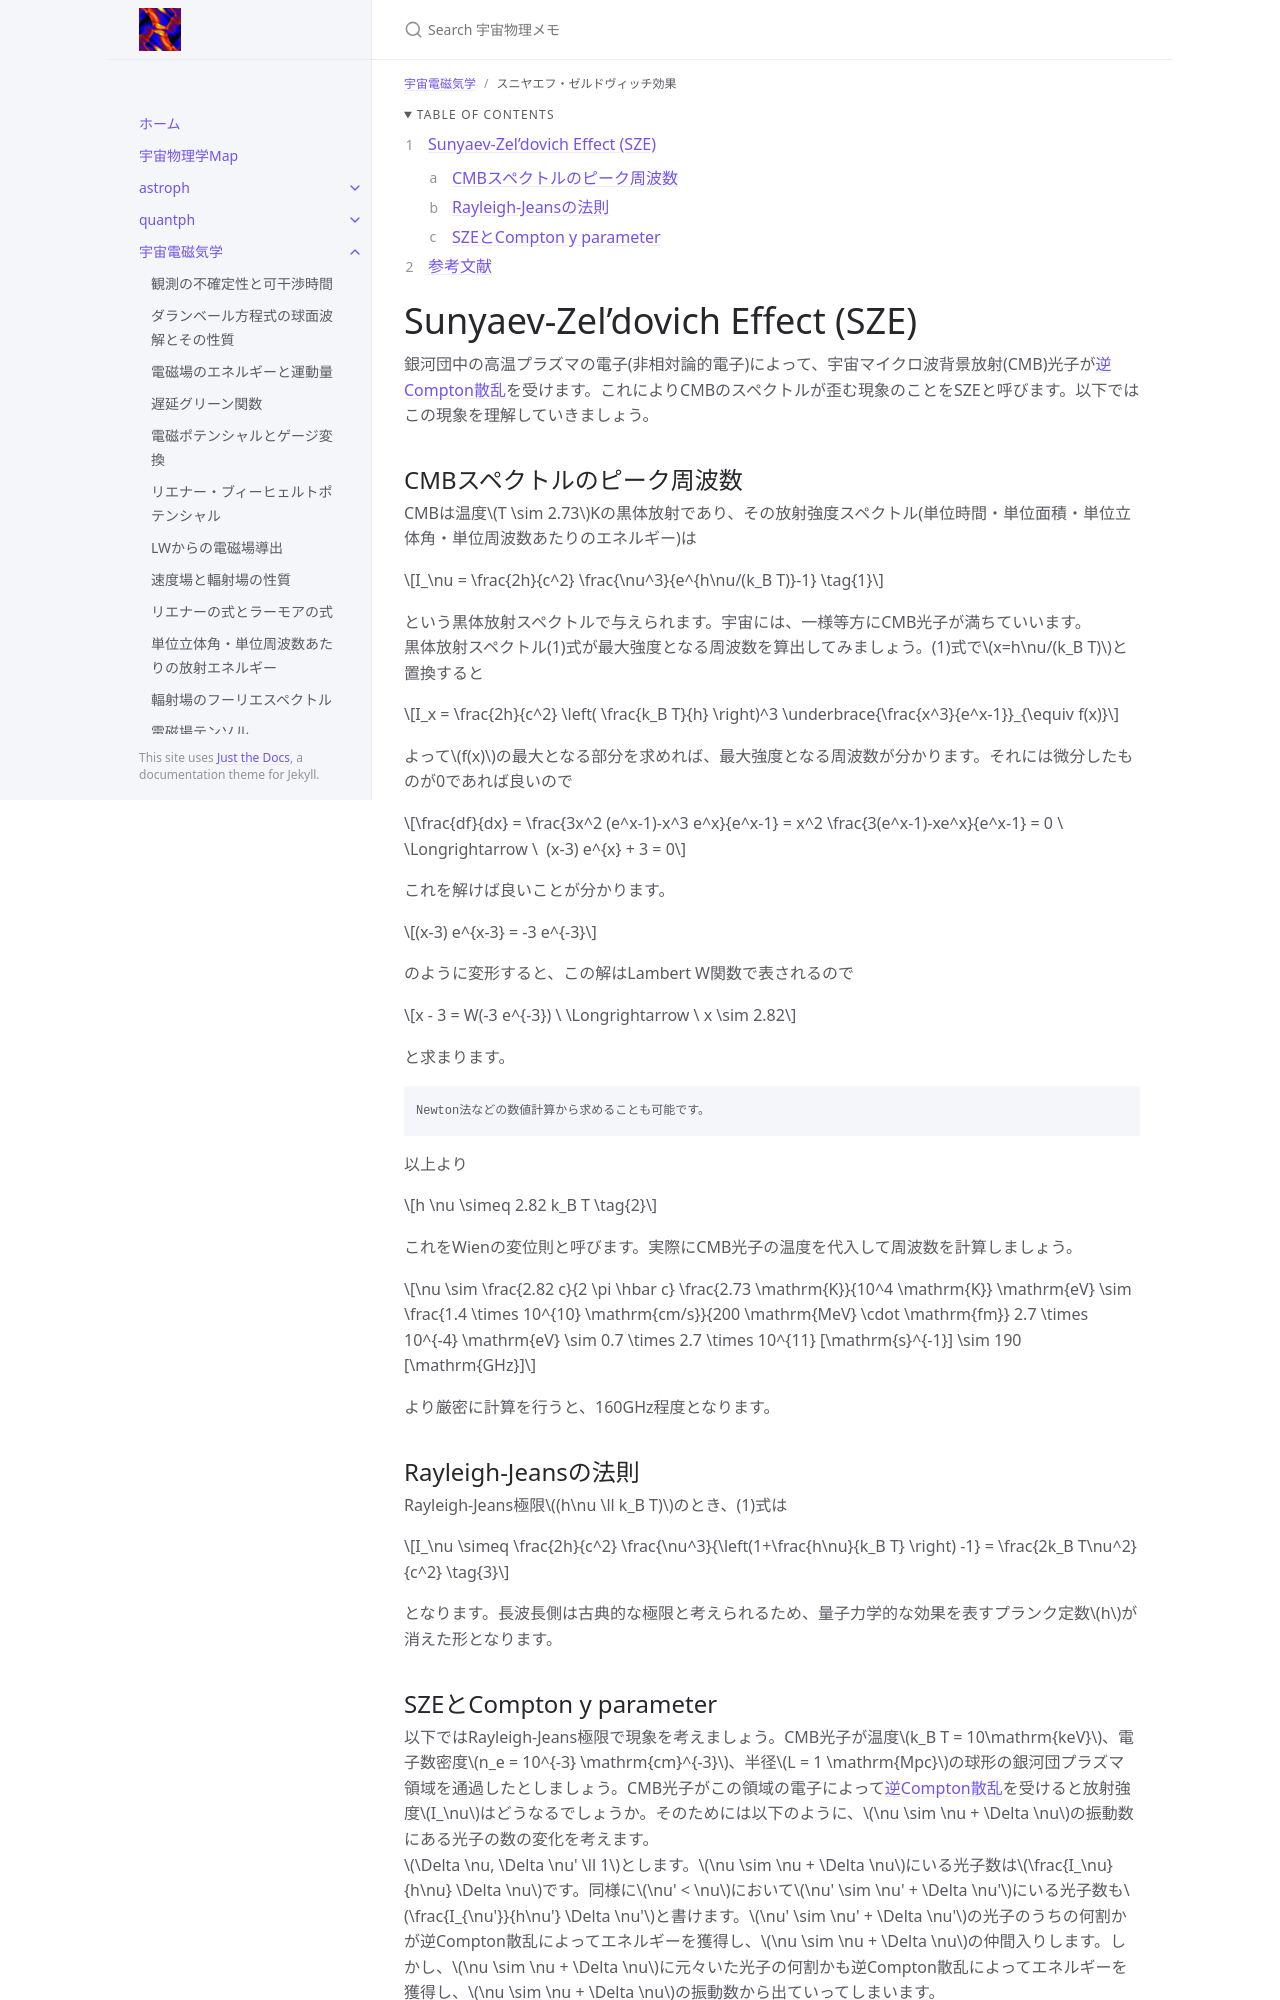

repository: github-nakasho/github-nakasho.github.io · page: astroelec/sz.html · generator: jekyll

---
layout: default
title: Sunyaev-Zel'dovich効果
parent: 宇宙電磁気学
math: mathjax3
permalink: /astroelec/sz
nav_order: 25
---

{: .no_toc }

<details open markdown="block">
  <summary>
    Table of contents
  </summary>
  {: .text-delta }
1. TOC
{:toc}
</details>

{% include adsense.html %}

# Sunyaev-Zel'dovich Effect (SZE)

銀河団中の高温プラズマの電子(非相対論的電子)によって、宇宙マイクロ波背景放射(CMB)光子が[逆Compton散乱](/astroelec/inv_compton)を受けます。これによりCMBのスペクトルが歪む現象のことをSZEと呼びます。以下ではこの現象を理解していきましょう。

## CMBスペクトルのピーク周波数

CMBは温度$$T \sim 2.73$$Kの黒体放射であり、その放射強度スペクトル(単位時間・単位面積・単位立体角・単位周波数あたりのエネルギー)は

$$
I_\nu 
= \frac{2h}{c^2} \frac{\nu^3}{e^{h\nu/(k_B T)}-1} \tag{1}
$$

という黒体放射スペクトルで与えられます。宇宙には、一様等方にCMB光子が満ちていいます。  
黒体放射スペクトル(1)式が最大強度となる周波数を算出してみましょう。(1)式で$$x=h\nu/(k_B T)$$と置換すると

$$
I_x 
= \frac{2h}{c^2} \left( \frac{k_B T}{h} \right)^3 \underbrace{\frac{x^3}{e^x-1}}_{\equiv f(x)}
$$

よって$$f(x)$$の最大となる部分を求めれば、最大強度となる周波数が分かります。それには微分したものが0であれば良いので

$$
\frac{df}{dx} 
= \frac{3x^2 (e^x-1)-x^3 e^x}{e^x-1} 
= x^2 \frac{3(e^x-1)-xe^x}{e^x-1} 
= 0 \ \Longrightarrow \ 
(x-3) e^{x} + 3 
= 0
$$

これを解けば良いことが分かります。

$$
(x-3) e^{x-3} 
= -3 e^{-3}
$$

のように変形すると、この解はLambert W関数で表されるので

$$
x - 3
= W(-3 e^{-3}) 
\ \Longrightarrow \ 
x \sim 2.82
$$

と求まります。

```
Newton法などの数値計算から求めることも可能です。
```

以上より

$$
h \nu 
\simeq 2.82 k_B T \tag{2}
$$

これをWienの変位則と呼びます。実際にCMB光子の温度を代入して周波数を計算しましょう。

$$
\nu 
\sim \frac{2.82 c}{2 \pi \hbar c} \frac{2.73 \mathrm{K}}{10^4 \mathrm{K}} \mathrm{eV} 
\sim \frac{1.4 \times 10^{10} \mathrm{cm/s}}{200 \mathrm{MeV} \cdot \mathrm{fm}} 2.7 \times 10^{-4} \mathrm{eV} 
\sim 0.7 \times 2.7 \times 10^{11} [\mathrm{s}^{-1}] 
\sim 190 [\mathrm{GHz}]
$$

より厳密に計算を行うと、160GHz程度となります。

## Rayleigh-Jeansの法則

Rayleigh-Jeans極限$$(h\nu \ll k_B T)$$のとき、(1)式は

$$
I_\nu 
\simeq \frac{2h}{c^2} \frac{\nu^3}{\left(1+\frac{h\nu}{k_B T} \right) -1} 
= \frac{2k_B T\nu^2}{c^2} \tag{3}
$$

となります。長波長側は古典的な極限と考えられるため、量子力学的な効果を表すプランク定数$$h$$が消えた形となります。
